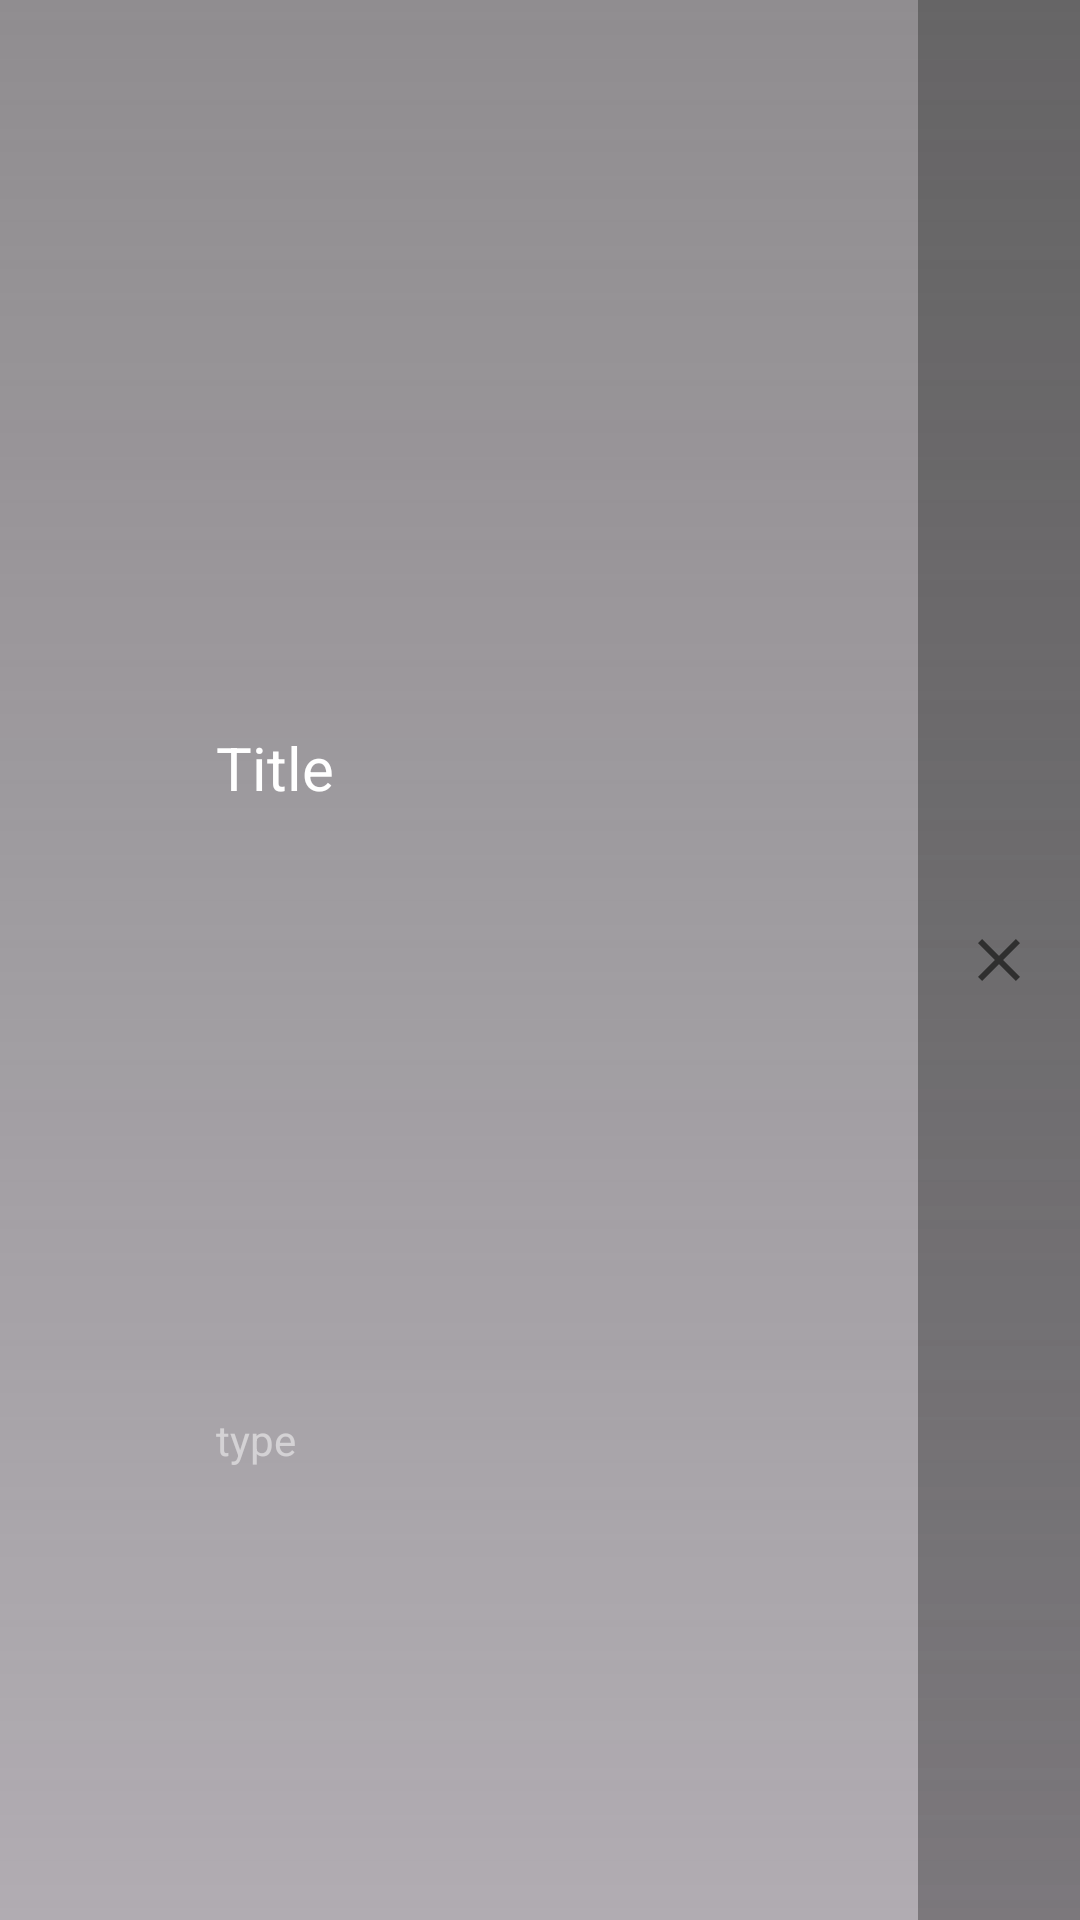

Here is an Android app screen rendered from its layout file. Give the layout XML and the strings, colors and styles it references.
<!-- AndroidManifest.xml: application theme Theme.SenseMusicClock -->
<!-- res/layout/search_history_item.xml -->
<?xml version="1.0" encoding="utf-8"?>
<androidx.constraintlayout.widget.ConstraintLayout xmlns:android="http://schemas.android.com/apk/res/android"
    xmlns:app="http://schemas.android.com/apk/res-auto"
    android:id="@+id/listItemContainer_display"
    android:layout_width="match_parent"
    android:layout_height="70dp"
    android:layout_marginVertical="4dp"
    android:background="@drawable/gradient4"
    android:clickable="true">


    <androidx.constraintlayout.widget.Guideline
        android:id="@+id/guideline9"
        android:layout_width="wrap_content"
        android:layout_height="wrap_content"
        android:orientation="vertical"
        app:layout_constraintGuide_percent="0.2" />


    <androidx.constraintlayout.widget.Guideline
        android:id="@+id/guideline10"
        android:layout_width="wrap_content"
        android:layout_height="wrap_content"
        android:orientation="vertical"
        app:layout_constraintGuide_percent="0.85" />

    <androidx.constraintlayout.widget.Guideline
        android:id="@+id/guideline11"
        android:layout_width="wrap_content"
        android:layout_height="wrap_content"
        android:orientation="horizontal"
        app:layout_constraintGuide_percent="0.2" />

    <androidx.constraintlayout.widget.Guideline
        android:id="@+id/guideline12"
        android:layout_width="wrap_content"
        android:layout_height="wrap_content"
        android:orientation="horizontal"
        app:layout_constraintGuide_percent="0.6" />

    <androidx.constraintlayout.widget.Guideline
        android:id="@+id/guideline13"
        android:layout_width="wrap_content"
        android:layout_height="wrap_content"
        android:orientation="horizontal"
        app:layout_constraintGuide_percent="0.9" />

    <ImageView
        android:id="@+id/ItemArtwork"
        android:layout_width="0dp"
        android:layout_height="0dp"
        android:scaleType="fitCenter"
        app:layout_constraintBottom_toBottomOf="parent"
        app:layout_constraintEnd_toEndOf="@id/guideline9"
        app:layout_constraintStart_toStartOf="parent"
        app:layout_constraintTop_toTopOf="parent" />

    <TextView
        android:id="@+id/ItemTitleView"
        android:layout_width="0dp"
        android:layout_height="0dp"
        android:autoSizeMaxTextSize="20sp"
        android:autoSizeTextType="uniform"
        android:gravity="center_vertical"
        android:maxLines="1"
        android:text="Title"
        android:textColor="@color/white"
        android:textSize="16sp"
        app:layout_constraintBottom_toBottomOf="@id/guideline12"
        app:layout_constraintLeft_toLeftOf="@id/guideline9"
        app:layout_constraintRight_toRightOf="@id/guideline10"
        app:layout_constraintTop_toTopOf="@+id/guideline11" />

    <TextView
        android:id="@+id/ItemArtistView"
        android:layout_width="0dp"
        android:layout_height="0dp"
        android:gravity="center_vertical"
        android:maxLines="1"
        android:text="type"

        android:textColor="@color/white_glass_item_square"
        app:layout_constraintBottom_toBottomOf="@id/guideline13"
        app:layout_constraintLeft_toLeftOf="@id/guideline9"
        app:layout_constraintRight_toRightOf="@id/guideline10"
        app:layout_constraintTop_toTopOf="@id/guideline12" />

    <ImageButton
        android:id="@+id/history_delete_button"
        style="?android:attr/progressBarStyleHorizontal"
        android:layout_width="0dp"
        android:layout_height="match_parent"
        android:background="@drawable/gradient4"
        android:src="@drawable/outline_close_24"
        app:layout_constraintLeft_toLeftOf="@id/guideline10"
        app:layout_constraintRight_toRightOf="parent" />

</androidx.constraintlayout.widget.ConstraintLayout>
<!-- resources referenced by this layout -->
<resources>
  <color name="white">#FFFFFFFF</color>
  <color name="white_glass_item_square">#80FFFFFF</color>
  <!-- drawable gradient4 (drawable) -->
  <?xml version="1.0" encoding="utf-8"?>
      <shape xmlns:android="http://schemas.android.com/apk/res/android">
          <gradient
              android:angle="90"
              android:startColor="#4D000000"
              android:endColor="#9F4D4D4D" />
      </shape>
  <!-- drawable outline_close_24 (drawable) -->
  <vector xmlns:android="http://schemas.android.com/apk/res/android"
      android:width="24dp"
      android:height="24dp"
      android:tint="#2F2F2F"
      android:viewportWidth="960"
      android:viewportHeight="960">
  
      <path
          android:fillColor="@android:color/white"
          android:pathData="M256,760L200,704L424,480L200,256L256,200L480,424L704,200L760,256L536,480L760,704L704,760L480,536L256,760Z" />
  
  </vector>
  <style name="Theme.SenseMusicClock" parent="Base.Theme.SenseMusicClock" />
  <style name="Base.Theme.SenseMusicClock" parent="Theme.Material3.DayNight.NoActionBar">
  
      </style>
</resources>
